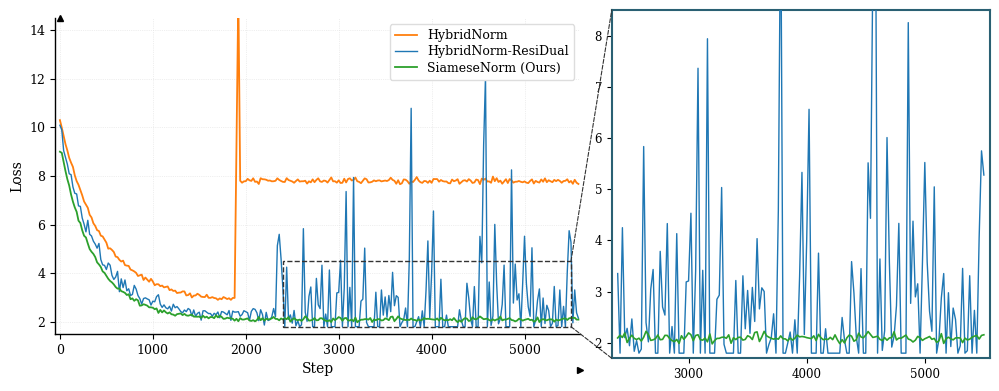

Generate this figure with matplotlib:
"""
Reproduce: image10.png — Loss curve with zoom inset (SiameseNorm paper style)
Main plot: L-shaped spine (left+bottom) + axis arrows, 3 lines.
Inset: zoomed blue+green in right panel.
Style: serif, tab10 colors, black dashed connection lines.
"""

import argparse
from pathlib import Path

parser = argparse.ArgumentParser(description="Render the loss curve with an inset.")
parser.add_argument("--out-dir", type=Path, default=Path.cwd())
args = parser.parse_args()

try:
    import matplotlib.patches as mpatches
    import matplotlib.pyplot as plt
    import numpy as np
    from matplotlib.patches import ConnectionPatch
except ModuleNotFoundError as exc:
    parser.error(f"missing optional plotting dependency: {exc.name}; install matplotlib and numpy")

args.out_dir.mkdir(parents=True, exist_ok=True)
output_path = args.out_dir / "line_loss_inset_repro.png"

plt.rcParams.update({
    'text.usetex': False,
    'font.family': 'serif',
    'font.serif': ['Computer Modern Roman', 'STIX Two Text', 'DejaVu Serif'],
    'axes.unicode_minus': False,
})

rng = np.random.default_rng(7)

# ---- 模拟数据 ----
steps = np.arange(0, 5600, 20)

# HybridNorm (orange): exponential decay to ~8, spike at ~1900, then flat ~8
y_hybrid = 7.5 * np.exp(-steps / 450) + 2.8
y_hybrid += rng.normal(0, 0.06, len(steps))
spike_idx = np.searchsorted(steps, 1880)
spike_end = np.searchsorted(steps, 1940)
y_hybrid[spike_idx:spike_end] = np.linspace(y_hybrid[spike_idx - 1], 15.5, spike_end - spike_idx)
after_spike = np.searchsorted(steps, 1940)
y_hybrid[after_spike:] = 7.8 + rng.normal(0, 0.07, len(steps[after_spike:]))

# HybridNorm-ResiDual (blue): rapid decay + noisy with prominent spikes
y_blue = 7.8 * np.exp(-steps / 380) + 2.3
y_blue += rng.normal(0, 0.18, len(steps))
mask_noisy = steps > 2300
# 模拟蓝线在 2300+ 之后有明显峰值（与原图一致）
noise_large = rng.normal(0, 1.5, mask_noisy.sum())
# 少量极值峰
for idx_offset in rng.integers(10, mask_noisy.sum() - 10, size=8):
    noise_large[idx_offset] += rng.uniform(4, 9)
y_blue[mask_noisy] += noise_large
y_blue = np.clip(y_blue, 1.8, 13.5)

# SiameseNorm/Ours (green): smooth rapid decay
y_green = 7.2 * np.exp(-steps / 360) + 2.1
y_green += rng.normal(0, 0.05, len(steps))
y_green = np.clip(y_green, 1.8, 9.0)

# tab10 colors
C_ORANGE = '#FF7F0E'
C_BLUE   = '#1F77B4'
C_GREEN  = '#2CA02C'

# ---- 主图 ----
# 原图 952×368 → 宽高比 2.59；复现目标 10.5×4.05"
fig = plt.figure(figsize=(10.5, 4.05))
ax_main = fig.add_axes([0.08, 0.16, 0.50, 0.78])

ax_main.plot(steps, y_hybrid, color=C_ORANGE, lw=1.3, label='HybridNorm', zorder=3)
ax_main.plot(steps, y_blue,   color=C_BLUE,   lw=1.0, label='HybridNorm-ResiDual', zorder=3)
ax_main.plot(steps, y_green,  color=C_GREEN,  lw=1.3, label='SiameseNorm (Ours)', zorder=4)

ax_main.set_xlim(-50, 5600)
ax_main.set_ylim(1.5, 14.5)   # 与原图 ~2-14 对齐
ax_main.set_xlabel(r'Step', fontsize=10)
ax_main.set_ylabel(r'Loss', fontsize=10)
ax_main.set_xticks([0, 1000, 2000, 3000, 4000, 5000])
ax_main.tick_params(labelsize=9.0, direction='out', length=3.5, width=0.8)

# L 形 spine（左+下），无上右
ax_main.spines['top'].set_visible(False)
ax_main.spines['right'].set_visible(False)
ax_main.spines['left'].set_linewidth(1.0)
ax_main.spines['bottom'].set_linewidth(1.0)

# 轴端箭头（模拟原图的箭头轴）
ax_main.plot(1, 0, '>k', transform=ax_main.get_yaxis_transform(),
             clip_on=False, markersize=5)
ax_main.plot(0, 1, '^k', transform=ax_main.get_xaxis_transform(),
             clip_on=False, markersize=5)

ax_main.grid(True, color='#E0E0E0', linewidth=0.5, linestyle=':')
ax_main.set_axisbelow(True)

leg = ax_main.legend(
    loc='upper right',
    fontsize=9.0,
    frameon=True,
    facecolor='white',
    edgecolor='#DDDDDD',
    borderpad=0.4,
    labelspacing=0.25,
    handlelength=1.8,
    framealpha=1.0,
)

# ---- Zoom 区域（虚线矩形）----
zoom_x1, zoom_x2 = 2400, 5500
zoom_y1, zoom_y2 = 1.8, 4.5
rect = mpatches.FancyBboxPatch(
    (zoom_x1, zoom_y1),
    zoom_x2 - zoom_x1, zoom_y2 - zoom_y1,
    boxstyle='square,pad=0',
    linewidth=1.0, edgecolor='#333333',
    facecolor='none', linestyle='--',
    zorder=5,
)
ax_main.add_patch(rect)

# ---- Inset（右侧独立子图，原图约占总宽 40%，紧凑）----
ax_inset = fig.add_axes([0.61, 0.10, 0.36, 0.86])

mask_z = (steps >= zoom_x1) & (steps <= zoom_x2)
steps_z = steps[mask_z]

ax_inset.plot(steps_z, y_blue[mask_z],  color=C_BLUE,  lw=1.0, zorder=3)
ax_inset.plot(steps_z, y_green[mask_z], color=C_GREEN, lw=1.2, zorder=4)

ax_inset.set_xlim(zoom_x1 - 50, zoom_x2 + 50)
ax_inset.set_ylim(zoom_y1 - 0.1, zoom_y2 + 4.0)   # 原图 inset y: ~1.8~8.5
ax_inset.set_xticks([3000, 4000, 5000])
ax_inset.tick_params(labelsize=8.5, direction='out', length=3.5, width=0.8)

for sp in ax_inset.spines.values():
    sp.set_visible(True)
    sp.set_linewidth(1.5)
    sp.set_color('#2A6073')   # 原图 inset 边框为深蓝灰色

ax_inset.grid(False)

# ---- 黑色虚线连接线（从 zoom 框的两个角到 inset 边缘）----
# 右上角 → inset 左上角
con1 = ConnectionPatch(
    xyA=(zoom_x2, zoom_y2), coordsA=ax_main.transData,
    xyB=(ax_inset.get_xlim()[0], ax_inset.get_ylim()[1]),
    coordsB=ax_inset.transData,
    color='#333333', lw=0.8, linestyle='--',
)
# 右下角 → inset 左下角
con2 = ConnectionPatch(
    xyA=(zoom_x2, zoom_y1), coordsA=ax_main.transData,
    xyB=(ax_inset.get_xlim()[0], ax_inset.get_ylim()[0]),
    coordsB=ax_inset.transData,
    color='#333333', lw=0.8, linestyle='--',
)
fig.add_artist(con1)
fig.add_artist(con2)

fig.savefig(
    output_path,
    dpi=300, facecolor='white',
)
plt.close(fig)
print(f'saved: {output_path.resolve()}')
